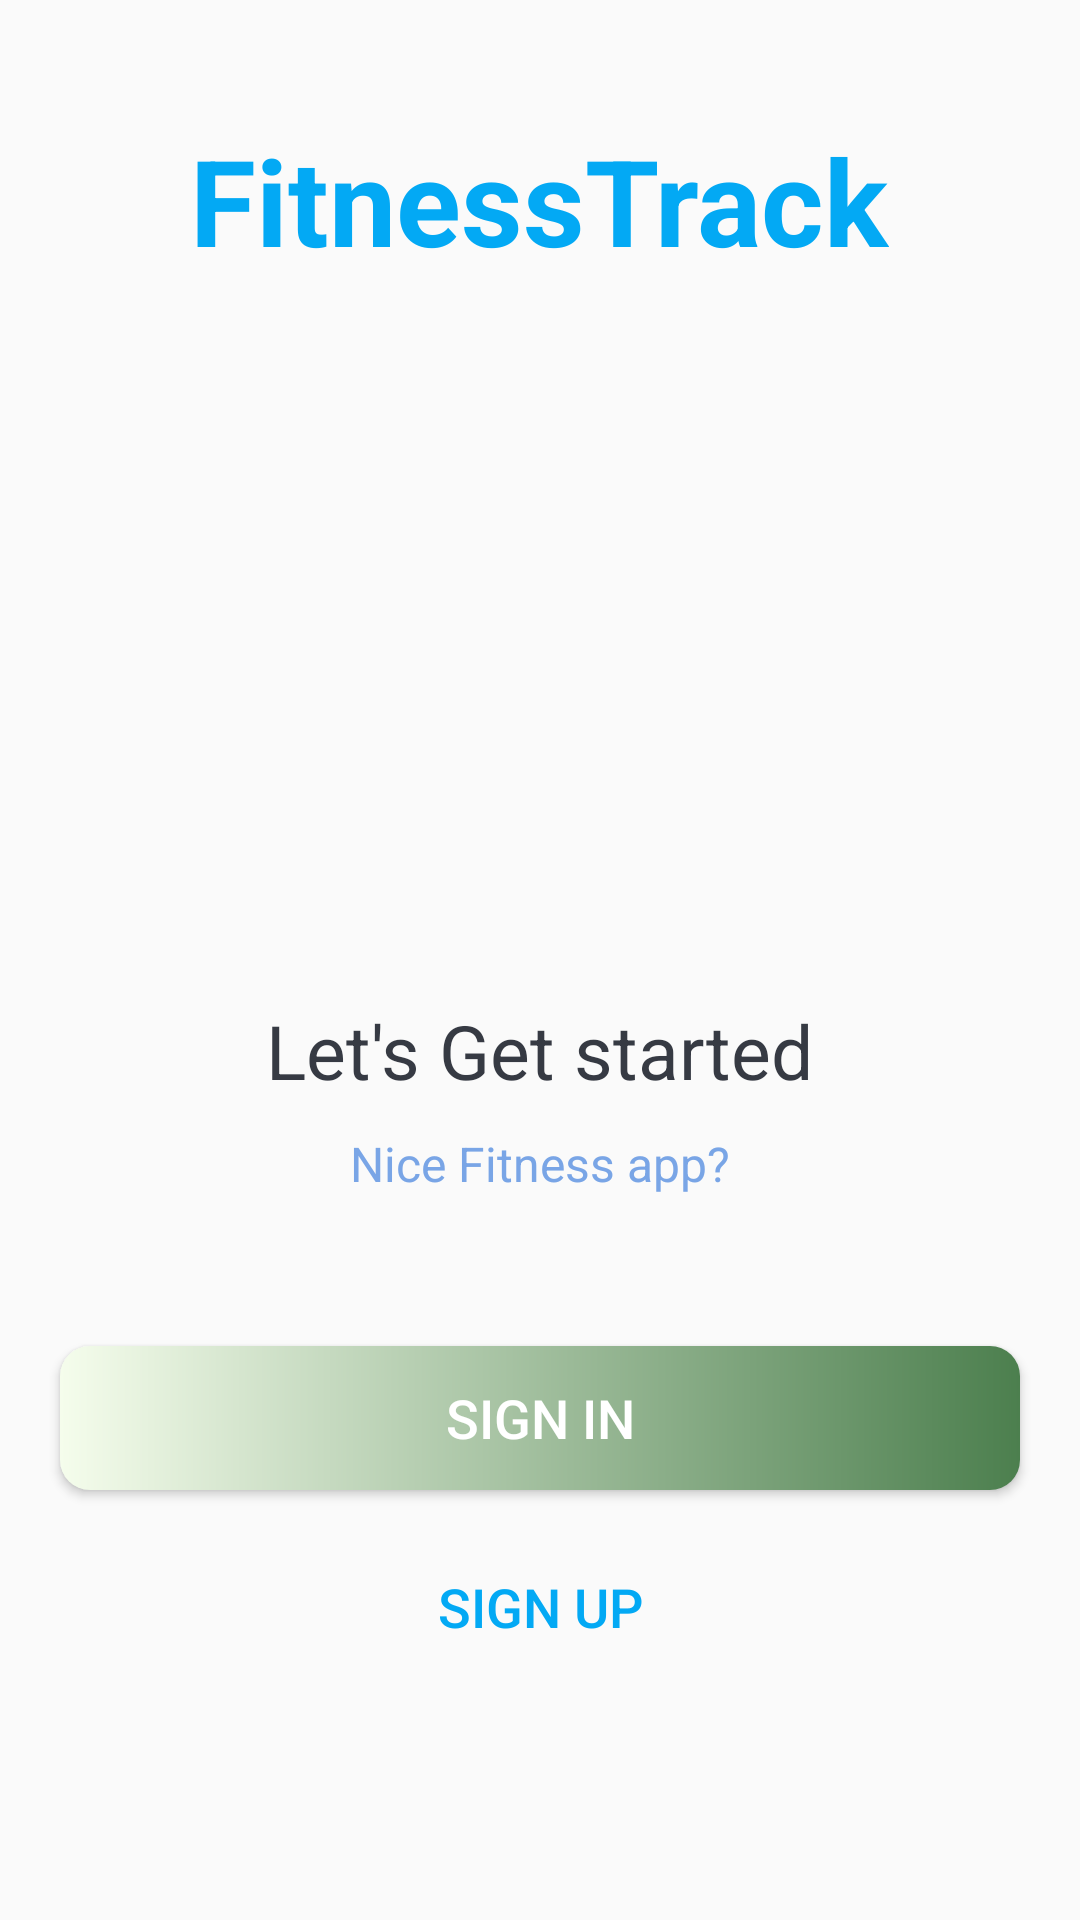

Android layout source for this screen:
<!-- AndroidManifest.xml: activity theme AppTheme.NoActionBar -->
<!-- res/layout/activity_intro.xml -->
<?xml version="1.0" encoding="utf-8"?>

<LinearLayout xmlns:android="http://schemas.android.com/apk/res/android"
    xmlns:tools="http://schemas.android.com/tools"
    android:layout_width="match_parent"
    android:layout_height="match_parent"
    android:gravity="center_horizontal"
    android:orientation="vertical"
    tools:context=".activities.IntroActivity">

    <TextView
        android:id="@+id/tv_app_name_intro"
        android:layout_width="wrap_content"
        android:layout_height="wrap_content"
        android:layout_marginTop="@dimen/intro_screen_title_text_marginTop"
        android:text="@string/app_name"
        android:textColor="@color/colorAccent"
        android:textSize="@dimen/intro_screen_title_text_size"
        android:textStyle="bold" />

    <ImageView
        android:layout_width="399dp"
        android:layout_height="185dp"
        android:layout_marginTop="@dimen/intro_screen_image_marginTop"
        android:background="@drawable/bg_login"
        android:contentDescription="@string/image_contentDescription" />

    <TextView
        android:layout_width="wrap_content"
        android:layout_height="wrap_content"
        android:layout_marginTop="@dimen/lets_get_started_text_marginTop"
        android:text="@string/let_s_get_started_text"
        android:textColor="@color/primary_text_color"
        android:textSize="@dimen/lets_get_started_text_size" />

    <TextView
        android:layout_width="match_parent"
        android:layout_height="wrap_content"
        android:layout_marginStart="@dimen/intro_text_marginStartEnd"
        android:layout_marginTop="@dimen/intro_text_marginTop"
        android:layout_marginEnd="@dimen/intro_text_marginStartEnd"
        android:gravity="center"
        android:lineSpacingExtra="@dimen/intro_text_line_spacing_extra"
        android:text="@string/intro_text_description"
        android:textColor="@color/secondary_text_color"
        android:textSize="@dimen/intro_text_size" />

    <Button
        android:id="@+id/btn_sign_in_intro"
        android:layout_width="match_parent"
        android:layout_height="wrap_content"
        android:layout_gravity="center"
        android:layout_marginStart="@dimen/btn_marginStartEnd"
        android:layout_marginTop="@dimen/intro_screen_sign_in_btn_marginTop"
        android:layout_marginEnd="@dimen/btn_marginStartEnd"
        android:background="@drawable/shape_button_rounded"
        android:foreground="?attr/selectableItemBackground"
        android:gravity="center"
        android:paddingTop="@dimen/btn_paddingTopBottom"
        android:paddingBottom="@dimen/btn_paddingTopBottom"
        android:text="@string/sign_in"
        android:textColor="@android:color/white"
        android:textSize="@dimen/btn_text_size" />

    <Button
        android:id="@+id/btn_sign_up_intro"
        android:layout_width="match_parent"
        android:layout_height="wrap_content"
        android:layout_gravity="center"
        android:layout_marginStart="@dimen/btn_marginStartEnd"
        android:layout_marginTop="@dimen/intro_screen_sign_up_btn_marginTop"
        android:layout_marginEnd="@dimen/btn_marginStartEnd"
        android:background="@drawable/white_border_shape_button_rounded"
        android:foreground="?attr/selectableItemBackground"
        android:gravity="center"
        android:paddingTop="@dimen/btn_paddingTopBottom"
        android:paddingBottom="@dimen/btn_paddingTopBottom"
        android:text="@string/sign_up"
        android:textColor="@color/colorAccent"
        android:textSize="@dimen/btn_text_size" />
</LinearLayout>
<!-- resources referenced by this layout -->
<resources>
  <color name="colorAccent">#03A9F4</color>
  <color name="primary_text_color">#363A43</color>
  <color name="secondary_text_color">#79A5E6</color>
  <dimen name="btn_marginStartEnd">20dp</dimen>
  <dimen name="btn_paddingTopBottom">8dp</dimen>
  <dimen name="btn_text_size">18sp</dimen>
  <dimen name="intro_screen_image_marginTop">30dp</dimen>
  <dimen name="intro_screen_sign_in_btn_marginTop">50dp</dimen>
  <dimen name="intro_screen_sign_up_btn_marginTop">15dp</dimen>
  <dimen name="intro_screen_title_text_marginTop">40dp</dimen>
  <dimen name="intro_screen_title_text_size">40sp</dimen>
  <dimen name="intro_text_line_spacing_extra">5dp</dimen>
  <dimen name="intro_text_marginStartEnd">20dp</dimen>
  <dimen name="intro_text_marginTop">10dp</dimen>
  <dimen name="intro_text_size">16sp</dimen>
  <dimen name="lets_get_started_text_marginTop">25dp</dimen>
  <dimen name="lets_get_started_text_size">25sp</dimen>
  <!-- drawable shape_button_rounded (drawable) -->
  <?xml version="1.0" encoding="utf-8"?>
  
  <shape xmlns:android="http://schemas.android.com/apk/res/android"
      android:shape="rectangle">
  
      <gradient
          android:angle="360"
          android:endColor="#4C7F4E"
          android:startColor="#F5FDEC"
          android:type="linear" />
  
      <corners android:radius="10dp" />
  </shape>
  <string name="app_name">FitnessTrack</string>
  <string name="image_contentDescription">image</string>
  <string name="intro_text_description">Nice Fitness app?</string>
  <string name="let_s_get_started_text">Let\'s Get started</string>
  <string name="sign_in">SIGN IN</string>
  <string name="sign_up">SIGN UP</string>
  <style name="AppTheme.NoActionBar">
          <item name="windowActionBar">false</item>
          <item name="windowNoTitle">true</item>
      </style>
</resources>
